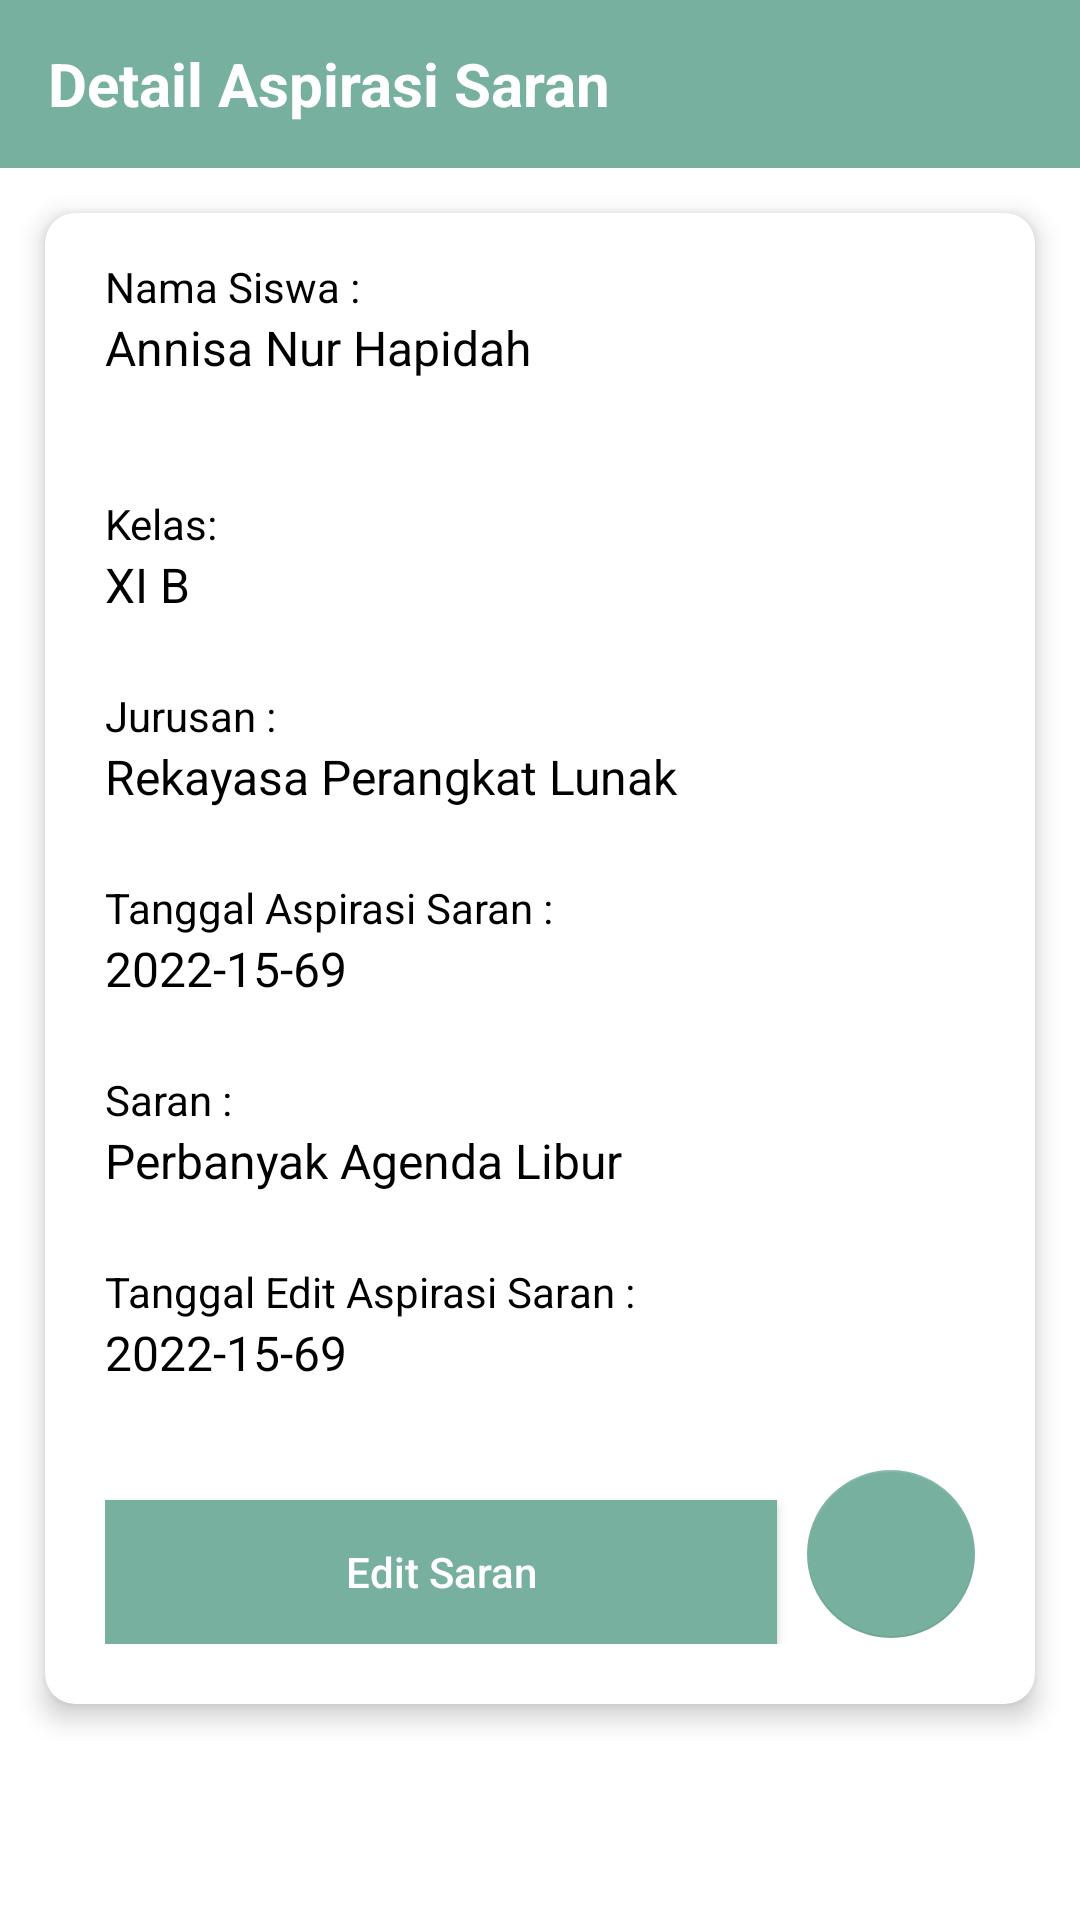

Produce the Android XML layout that renders to this screen, including the resource entries it uses.
<!-- AndroidManifest.xml: application theme Theme.Mysaran -->
<!-- res/layout/activity_tampil_detail.xml -->
<?xml version="1.0" encoding="utf-8"?>
<LinearLayout xmlns:android="http://schemas.android.com/apk/res/android"
    xmlns:app="http://schemas.android.com/apk/res-auto"
    xmlns:tools="http://schemas.android.com/tools"
    android:layout_width="match_parent"
    android:layout_height="match_parent"
    android:orientation="vertical"
    tools:context=".TampilDetail">

    <com.google.android.material.appbar.AppBarLayout
        android:layout_width="match_parent"
        android:layout_height="wrap_content"
        android:background="@color/colorPrimary"
        app:elevation="0dp">

        <androidx.appcompat.widget.Toolbar
            android:id="@+id/back"
            android:layout_width="match_parent"
            android:layout_height="?actionBarSize"
            app:navigationIcon="@drawable/ic_kembali">

            <RelativeLayout
                android:layout_width="match_parent"
                android:layout_height="wrap_content">

                <TextView
                    android:layout_width="wrap_content"
                    android:layout_height="wrap_content"
                    android:layout_alignParentStart="true"
                    android:layout_centerInParent="true"
                    android:text="Detail Aspirasi Saran"
                    android:textColor="@color/white"
                    android:textSize="20sp"
                    android:textStyle="bold" />

            </RelativeLayout>

        </androidx.appcompat.widget.Toolbar>

    </com.google.android.material.appbar.AppBarLayout>


    <LinearLayout
        android:layout_width="match_parent"
        android:layout_height="wrap_content"
        android:orientation="vertical"
        app:layout_constraintTop_toBottomOf="@+id/imageView2">

        <androidx.cardview.widget.CardView
            android:layout_width="match_parent"
            android:layout_height="wrap_content"
            android:layout_margin="15dp"
            app:cardCornerRadius="10dp"
            app:cardElevation="5dp">

            <LinearLayout
                android:layout_width="match_parent"
                android:layout_height="match_parent"
                android:orientation="vertical">

                <LinearLayout
                    android:layout_width="match_parent"
                    android:layout_height="wrap_content"
                    android:layout_marginStart="20dp"
                    android:layout_marginTop="15dp"
                    android:layout_marginEnd="20dp"
                    android:orientation="vertical">

                    <TextView
                        android:layout_width="wrap_content"
                        android:layout_height="wrap_content"
                        android:text="Nama Siswa :"
                        android:textColor="@color/black"
                        android:textSize="14sp" />

                    <TextView
                        android:id="@+id/outNama"
                        android:layout_width="match_parent"
                        android:layout_height="30dp"
                        android:text="Annisa Nur Hapidah"
                        android:textColor="@color/black"
                        android:textSize="16sp" />
                </LinearLayout>


                <LinearLayout
                    android:layout_width="match_parent"
                    android:layout_height="wrap_content"
                    android:layout_marginStart="20dp"
                    android:layout_marginTop="15dp"
                    android:layout_marginEnd="20dp"
                    android:orientation="horizontal">

                </LinearLayout>

                <LinearLayout
                    android:layout_width="match_parent"
                    android:layout_height="wrap_content"
                    android:layout_marginStart="20dp"
                    android:layout_marginTop="15dp"
                    android:layout_marginEnd="20dp"
                    android:orientation="horizontal">

                    <LinearLayout
                        android:layout_width="match_parent"
                        android:layout_height="wrap_content"
                        android:orientation="vertical">

                        <TextView
                            android:layout_width="wrap_content"
                            android:layout_height="wrap_content"
                            android:text="Kelas:"
                            android:textColor="@color/black"
                            android:textSize="14sp" />

                        <TextView
                            android:id="@+id/outKelas"
                            android:layout_width="match_parent"
                            android:layout_height="30dp"
                            android:text="XI B"
                            android:textColor="@color/black"
                            android:textSize="16sp" />

                    </LinearLayout>

                </LinearLayout>

                <LinearLayout
                    android:layout_width="match_parent"
                    android:layout_height="wrap_content"
                    android:layout_marginStart="20dp"
                    android:layout_marginTop="15dp"
                    android:layout_marginEnd="20dp"
                    android:orientation="vertical">

                    <TextView
                        android:layout_width="wrap_content"
                        android:layout_height="wrap_content"
                        android:text="Jurusan :"
                        android:textColor="@color/black"
                        android:textSize="14sp" />

                    <LinearLayout
                        android:layout_width="match_parent"
                        android:layout_height="wrap_content"
                        android:orientation="horizontal">
                        <TextView
                            android:id="@+id/outJurusan"
                            android:layout_width="wrap_content"
                            android:layout_height="30dp"
                            android:text="Rekayasa Perangkat Lunak"
                            android:textColor="@color/black"
                            android:textSize="16sp" />
                    </LinearLayout>

                </LinearLayout>

                <LinearLayout
                    android:layout_width="match_parent"
                    android:layout_height="wrap_content"
                    android:layout_marginStart="20dp"
                    android:layout_marginTop="15dp"
                    android:layout_marginEnd="20dp"
                    android:orientation="vertical">

                    <TextView
                        android:layout_width="wrap_content"
                        android:layout_height="wrap_content"
                        android:text="Tanggal Aspirasi Saran :"
                        android:textColor="@color/black"
                        android:textSize="14sp" />

                    <TextView
                        android:id="@+id/outIsiSaran"
                        android:layout_width="match_parent"
                        android:layout_height="30dp"
                        android:text="2022-15-69"
                        android:textColor="@color/black"
                        android:textSize="16sp" />

                </LinearLayout>

                <LinearLayout
                    android:layout_width="match_parent"
                    android:layout_height="wrap_content"
                    android:layout_marginStart="20dp"
                    android:layout_marginTop="15dp"
                    android:layout_marginEnd="20dp"
                    android:orientation="vertical">

                    <TextView
                        android:layout_width="wrap_content"
                        android:layout_height="wrap_content"
                        android:text="Saran :"
                        android:textColor="@color/black"
                        android:textSize="14sp" />

                    <TextView
                        android:id="@+id/outSaran"
                        android:layout_width="match_parent"
                        android:layout_height="30dp"
                        android:text="Perbanyak Agenda Libur"
                        android:textColor="@color/black"
                        android:textSize="16sp" />

                </LinearLayout>

                <LinearLayout
                    android:layout_width="match_parent"
                    android:layout_height="wrap_content"
                    android:layout_marginStart="20dp"
                    android:layout_marginTop="15dp"
                    android:layout_marginEnd="20dp"
                    android:orientation="vertical">

                    <TextView
                        android:layout_width="wrap_content"
                        android:layout_height="wrap_content"
                        android:text="Tanggal Edit Aspirasi Saran :"
                        android:textColor="@color/black"
                        android:textSize="14sp" />

                    <TextView
                        android:id="@+id/outUpSaran"
                        android:layout_width="match_parent"
                        android:layout_height="30dp"
                        android:text="2022-15-69"
                        android:textColor="@color/black"
                        android:textSize="16sp" />

                    <LinearLayout
                        android:layout_width="match_parent"
                        android:layout_height="wrap_content"
                        android:orientation="horizontal"
                        android:weightSum="1"
                        android:layout_marginTop="20dp"
                        android:layout_marginBottom="20dp">

                        <androidx.appcompat.widget.AppCompatButton
                            android:id="@+id/buttonUpdate"
                            android:layout_width="match_parent"
                            android:layout_height="wrap_content"
                            android:layout_marginTop="10dp"
                            android:textColor="@android:color/white"
                            android:textAllCaps="false"
                            android:layout_weight="1"
                            android:background="@color/colorPrimary"
                            android:text="Edit Saran" />

                        <com.google.android.material.floatingactionbutton.FloatingActionButton
                            android:id="@+id/buttonDelete"
                            android:layout_width="wrap_content"
                            android:layout_height="wrap_content"
                            android:layout_marginLeft="10dp"
                            android:src="@drawable/ic_delete"
                            app:fabSize="normal"
                            app:elevation="0dp"/>

                    </LinearLayout>


                </LinearLayout>


            </LinearLayout>

        </androidx.cardview.widget.CardView>


    </LinearLayout>

</LinearLayout>
<!-- resources referenced by this layout -->
<resources>
  <color name="black">#FF000000</color>
  <color name="colorPrimary">#77B09F</color>
  <color name="white">#FFFFFFFF</color>
  <style name="Theme.Mysaran" parent="Theme.MaterialComponents.DayNight.NoActionBar">
          
          <item name="colorPrimary">@color/colorPrimary</item>
          <item name="colorPrimaryVariant">@color/colorPrimary</item>
          <item name="colorOnPrimary">@color/white</item>
          
          <item name="colorSecondary">@color/colorPrimary</item>
          <item name="colorSecondaryVariant">@color/colorPrimary</item>
          <item name="colorOnSecondary">@color/black</item>
          
          <item name="android:statusBarColor" tools:targetApi="l">?attr/colorPrimaryVariant</item>
          
      </style>
</resources>
